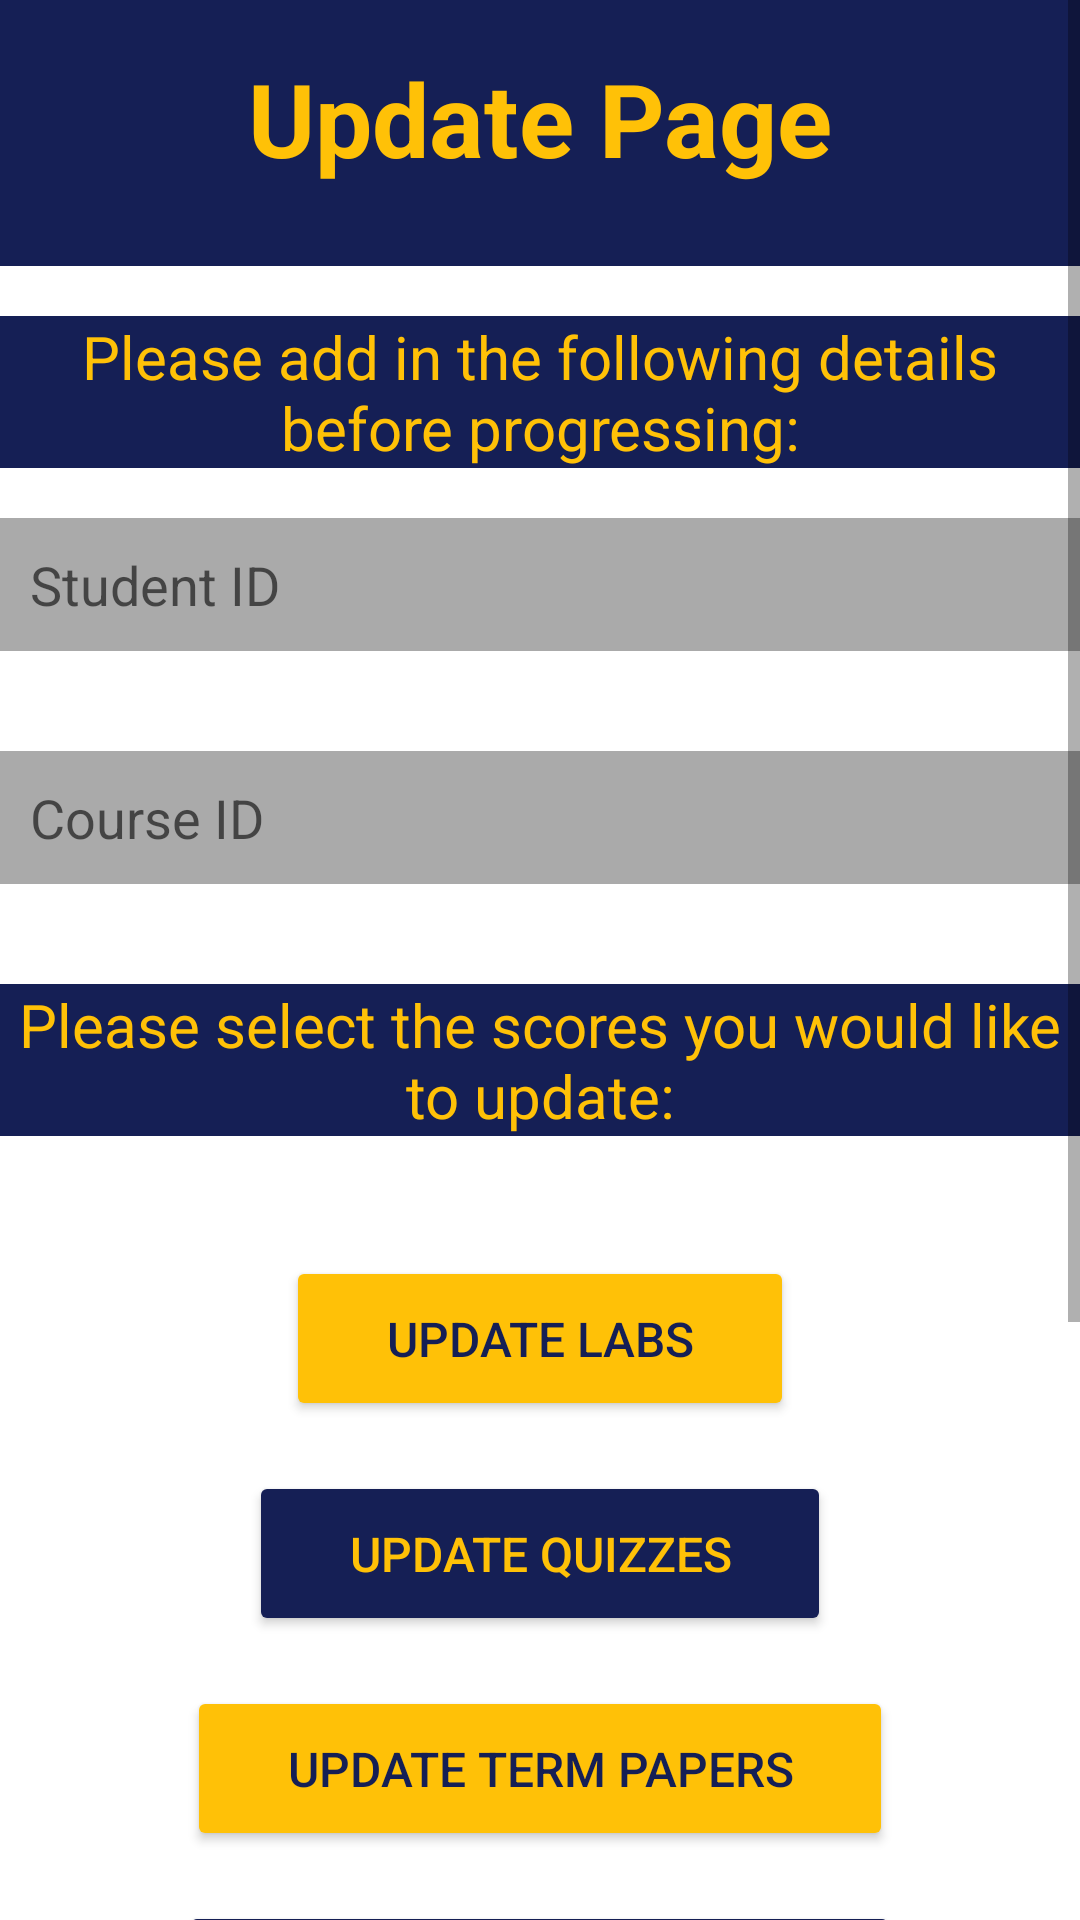

Here is an Android app screen rendered from its layout file. Give the layout XML and the strings, colors and styles it references.
<!-- AndroidManifest.xml: application theme Theme.MidSemProject -->
<!-- res/layout/activity_update_home_page.xml -->
<?xml version="1.0" encoding="utf-8"?>
<LinearLayout xmlns:android="http://schemas.android.com/apk/res/android"
    xmlns:app="http://schemas.android.com/apk/res-auto"
    xmlns:tools="http://schemas.android.com/tools"
    android:layout_width="match_parent"
    android:layout_height="match_parent"
    android:orientation="vertical"
    tools:context=".updateHomePage">

    <ScrollView
        android:layout_width="match_parent"
        android:layout_height="match_parent">

        <LinearLayout
            android:layout_width="match_parent"
            android:layout_height="wrap_content"
            android:orientation="vertical">

            <TextView
                android:id="@+id/updateHead"
                android:layout_width="match_parent"
                android:layout_height="wrap_content"
                android:layout_marginBottom="50px"
                android:background="#151F55"
                android:paddingTop="50px"
                android:paddingBottom="80px"
                android:text="Update Page"
                android:textAlignment="center"
                android:textColor="#FFC107"
                android:textSize="34sp"
                android:textStyle="bold" />

            <TextView
                android:id="@+id/textView3"
                android:layout_width="match_parent"
                android:layout_height="wrap_content"
                android:background="#151F55"
                android:text="Please add in the following details before progressing:"
                android:textAlignment="center"
                android:textColor="#FFC107"
                android:textSize="20sp" />

            <EditText
                android:id="@+id/studentId"
                android:layout_width="match_parent"
                android:layout_height="wrap_content"
                android:layout_marginTop="50px"
                android:background="@android:color/darker_gray"
                android:ems="10"
                android:hint="@string/studid_hint"
                android:inputType="number"
                android:paddingStart="30px"
                android:paddingTop="30px"
                android:paddingBottom="30px"
                android:textColor="@color/black" />

            <EditText
                android:id="@+id/courseId"
                android:layout_width="match_parent"
                android:layout_height="wrap_content"
                android:layout_marginTop="100px"
                android:layout_marginBottom="100px"
                android:background="@android:color/darker_gray"
                android:ems="10"
                android:hint="@string/courseid_placeholder"
                android:inputType="textFilter"
                android:digits="ABCDEFGHIJKLMNOPQRSTUVWXYZabcdefghijklmnopqrstuvwxyz1234567890"
                android:paddingStart="30px"
                android:paddingTop="30px"
                android:paddingBottom="30px"
                android:textColor="@color/black" />

            <TextView
                android:id="@+id/textView2"
                android:layout_width="match_parent"
                android:layout_height="wrap_content"
                android:layout_marginBottom="120px"
                android:background="#151F55"
                android:text="@string/update_options"
                android:textAlignment="center"
                android:textColor="#FFC107"
                android:textSize="20sp" />

            <Button
                android:id="@+id/labUpdate"
                android:layout_width="wrap_content"
                android:layout_height="wrap_content"
                android:layout_gravity="center"
                android:layout_marginBottom="50px"
                android:backgroundTint="#FFC107"
                android:paddingLeft="100px"
                android:paddingTop="50px"
                android:paddingRight="100px"
                android:paddingBottom="50px"
                android:text="Update Labs"
                android:textColor="#151F55"
                android:textSize="16sp"
                app:cornerRadius="30px" />

            <Button
                android:id="@+id/quizUpdate"
                android:layout_width="wrap_content"
                android:layout_height="wrap_content"
                android:layout_gravity="center"
                android:layout_marginBottom="50px"
                android:backgroundTint="#151F55"
                android:paddingLeft="100px"
                android:paddingTop="50px"
                android:paddingRight="100px"
                android:paddingBottom="50px"
                android:text="Update Quizzes"
                android:textColor="#FFC107"
                android:textSize="16sp"
                app:cornerRadius="30px" />

            <Button
                android:id="@+id/termPaperUpdate"
                android:layout_width="wrap_content"
                android:layout_height="wrap_content"
                android:layout_gravity="center"
                android:layout_marginBottom="50px"
                android:backgroundTint="#FFC107"
                android:paddingLeft="100px"
                android:paddingTop="50px"
                android:paddingRight="100px"
                android:paddingBottom="50px"
                android:text="Update Term Papers"
                android:textColor="#151F55"
                android:textSize="16sp"
                app:cornerRadius="30px" />

            <Button
                android:id="@+id/assignmentUpdate"
                android:layout_width="wrap_content"
                android:layout_height="wrap_content"
                android:layout_gravity="center"
                android:layout_marginBottom="50px"
                android:backgroundTint="#151F55"
                android:paddingLeft="100px"
                android:paddingTop="50px"
                android:paddingRight="100px"
                android:paddingBottom="50px"
                android:text="Update Assignments"
                android:textColor="#FFC107"
                android:textSize="16sp"
                app:cornerRadius="30px"/>

            <Button
                android:id="@+id/examProjectUpdate"
                android:layout_width="wrap_content"
                android:layout_height="wrap_content"
                android:layout_gravity="center"
                android:layout_marginBottom="200px"
                android:backgroundTint="#FFC107"
                android:paddingLeft="100px"
                android:paddingTop="50px"
                android:paddingRight="100px"
                android:paddingBottom="50px"
                android:text="Update Exams and Projects"
                android:textColor="#151F55"
                android:textSize="16sp"
                app:cornerRadius="30px"/>

            <TextView
                android:id="@+id/lecFooter"
                android:layout_width="match_parent"
                android:layout_height="wrap_content"
                android:background="#151F55"
                android:paddingBottom="250px" />
        </LinearLayout>
    </ScrollView>
</LinearLayout>
<!-- resources referenced by this layout -->
<resources>
  <color name="black">#FF000000</color>
  <string name="courseid_placeholder">Course ID</string>
  <string name="studid_hint">Student ID</string>
  <string name="update_options">Please select the scores you would like to update: </string>
  <style name="Theme.MidSemProject" parent="Theme.MaterialComponents.DayNight.DarkActionBar">
          
          
          <item name="colorPrimary">@color/dark_blue</item>
          <item name="colorPrimaryVariant">@color/dark_blue</item>
          <item name="colorOnPrimary">@color/white</item>
          
          <item name="colorSecondary">@color/teal_200</item>
          <item name="colorSecondaryVariant">@color/teal_700</item>
          <item name="colorOnSecondary">@color/black</item>
          
          <item name="android:statusBarColor">?attr/colorPrimaryVariant</item>
          
      </style>
  <color name="dark_blue">#151F55</color>
  <color name="white">#FFFFFFFF</color>
  <color name="teal_200">#FF03DAC5</color>
  <color name="teal_700">#FF018786</color>
</resources>
